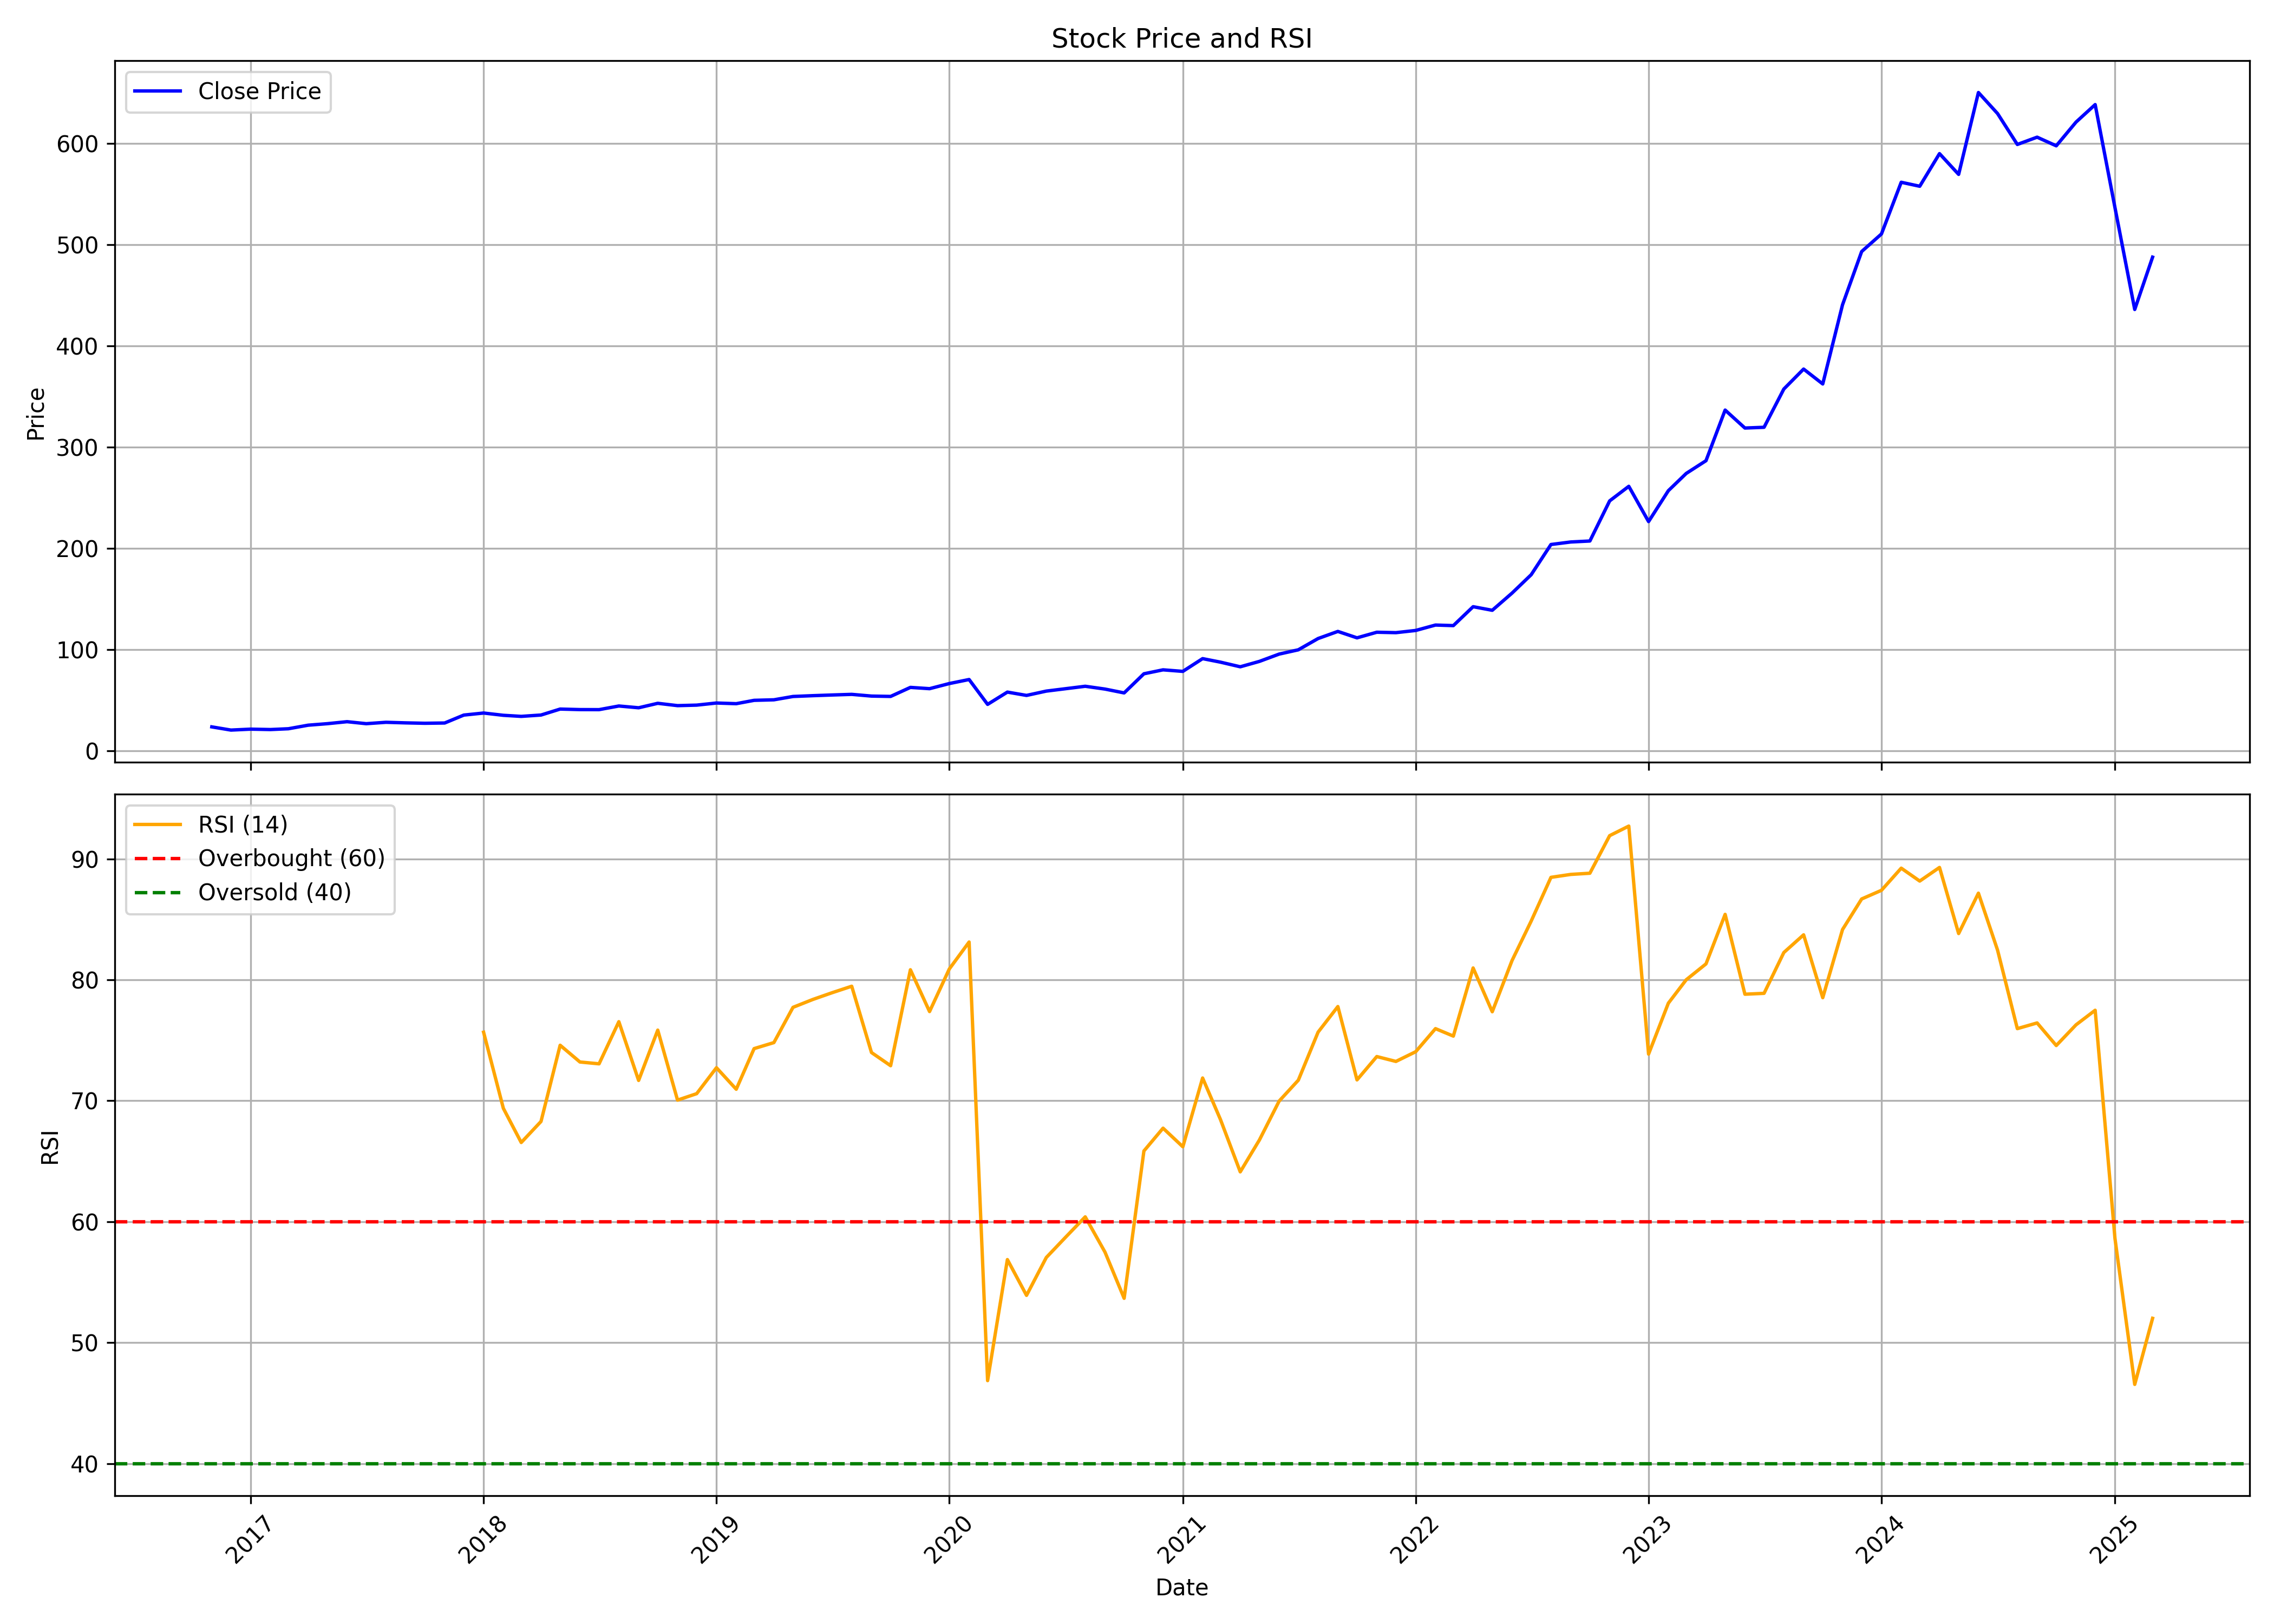

The data file committed next to this chart (first rows):
, date, symbol, open, high, low, close, volume, rsi
0, 2016-11-01, VBL, 23.11, 25.35, 21.12, 23.61, 353865841, 
1, 2016-12-01, VBL, 23.38, 23.64, 18.86, 20.45, 10295664, 
2, 2017-01-01, VBL, 20.74, 22.57, 20.48, 21.36, 7822312, 
3, 2017-02-01, VBL, 21.36, 21.89, 20.43, 20.97, 15197316, 
4, 2017-03-01, VBL, 21.44, 22.57, 18.27, 21.76, 39698969, 
5, 2017-04-01, VBL, 21.7, 26.81, 21.49, 25.27, 43847974, 
6, 2017-05-01, VBL, 25.27, 27.19, 24.77, 26.77, 48460722, 
7, 2017-06-01, VBL, 26.62, 30.15, 26.13, 28.74, 47261400, 
8, 2017-07-01, VBL, 28.54, 30.6, 25.58, 26.77, 52236232, 
9, 2017-08-01, VBL, 26.77, 30.81, 26.35, 28.14, 41489322, 
10, 2017-09-01, VBL, 28.28, 29.54, 26.66, 27.57, 8555061, 
11, 2017-10-01, VBL, 27.57, 28.62, 26.51, 27.17, 4068366, 
12, 2017-11-01, VBL, 27.31, 29.43, 26.22, 27.44, 21145226, 
13, 2017-12-01, VBL, 27.58, 35.85, 26.6, 35.27, 48248198, 
14, 2018-01-01, VBL, 35.2, 40.97, 33.69, 37.3, 185175524, 75.67
15, 2018-02-01, VBL, 37.31, 39.2, 33.81, 35.05, 22372698, 69.37
16, 2018-03-01, VBL, 35.31, 35.75, 31.85, 33.99, 20454366, 66.55
17, 2018-04-01, VBL, 34.37, 36.72, 33.76, 35.32, 21858938, 68.29
18, 2018-05-01, VBL, 35.32, 42.93, 35.32, 41.21, 65556718, 74.59
19, 2018-06-01, VBL, 41.54, 42.65, 38.34, 40.69, 28115935, 73.21
20, 2018-07-01, VBL, 40.98, 42.06, 36.01, 40.64, 51700923, 73.06
21, 2018-08-01, VBL, 40.92, 45.35, 38.99, 44.24, 35934106, 76.54
22, 2018-09-01, VBL, 47.15, 48.02, 39.42, 42.49, 12048825, 71.68
23, 2018-10-01, VBL, 41.64, 48.59, 41.12, 46.9, 15025543, 75.84
24, 2018-11-01, VBL, 47.35, 47.35, 42.29, 44.6, 22706973, 70.05
25, 2018-12-01, VBL, 45.42, 45.84, 39.26, 45.11, 21973703, 70.59
26, 2019-01-01, VBL, 45.43, 48.3, 43.48, 47.19, 29145325, 72.73
27, 2019-02-01, VBL, 47.39, 48.76, 42.27, 46.53, 35761676, 70.95
28, 2019-03-01, VBL, 46.58, 50.43, 45.69, 49.84, 52698051, 74.31
29, 2019-04-01, VBL, 50.19, 54.88, 46.72, 50.36, 45478861, 74.81
30, 2019-05-01, VBL, 50.36, 55.32, 50.36, 53.65, 54795936, 77.72
31, 2019-06-01, VBL, 54, 54.91, 45.55, 54.44, 35266970, 78.37
32, 2019-07-01, VBL, 54.74, 58.14, 44.53, 55.11, 32928121, 78.93
33, 2019-08-01, VBL, 55.45, 56.92, 50.46, 55.74, 35386766, 79.47
34, 2019-09-01, VBL, 55.96, 57.42, 49.8, 54.04, 31051117, 73.99
35, 2019-10-01, VBL, 54.46, 56.1, 51.02, 53.7, 51459868, 72.9
36, 2019-11-01, VBL, 54.03, 68.32, 53.26, 62.62, 127795873, 80.83
37, 2019-12-01, VBL, 63.47, 65.37, 58.98, 61.36, 36290995, 77.38
38, 2020-01-01, VBL, 61.14, 75.34, 59.3, 66.43, 52526671, 80.9
39, 2020-02-01, VBL, 67.1, 74.73, 64.97, 70.41, 67007369, 83.12
40, 2020-03-01, VBL, 71.01, 72.13, 41.76, 45.85, 66614360, 46.86
41, 2020-04-01, VBL, 46.32, 59.58, 43.3, 57.98, 48638301, 56.87
42, 2020-05-01, VBL, 57.98, 59.92, 49.47, 54.7, 63125938, 53.91
43, 2020-06-01, VBL, 55.42, 64, 50.74, 58.97, 96435880, 57.04
44, 2020-07-01, VBL, 59.39, 63.39, 57.27, 61.32, 68416439, 58.71
45, 2020-08-01, VBL, 61.62, 69, 58.88, 63.73, 59986195, 60.4
46, 2020-09-01, VBL, 63.03, 67.92, 58.12, 60.96, 48879104, 57.49
47, 2020-10-01, VBL, 61.77, 61.98, 56.43, 57.17, 73482672, 53.67
48, 2020-11-01, VBL, 58.14, 80.67, 57.17, 76.07, 107471673, 65.85
49, 2020-12-01, VBL, 78.57, 87.28, 71.75, 79.97, 94454091, 67.74
50, 2021-01-01, VBL, 79.62, 93.1, 74.56, 78.45, 72163028, 66.2
51, 2021-02-01, VBL, 78.39, 98.65, 75.6, 91.05, 111202756, 71.88
52, 2021-03-01, VBL, 93.41, 93.41, 83.64, 87.56, 82745082, 68.45
53, 2021-04-01, VBL, 88.18, 89.92, 76.25, 82.98, 68130645, 64.12
54, 2021-05-01, VBL, 84.68, 92.09, 83.92, 88.31, 81123517, 66.76
55, 2021-06-01, VBL, 88.61, 120.3, 87.39, 95.54, 113826472, 69.98
56, 2021-07-01, VBL, 96.25, 105.3, 92.85, 99.76, 58804892, 71.7
57, 2021-08-01, VBL, 100.8, 112.6, 94.37, 110.9, 112905280, 75.67
58, 2021-09-01, VBL, 111.3, 125.1, 109.5, 117.9, 105850157, 77.79
59, 2021-10-01, VBL, 118.3, 121.5, 106.3, 111.6, 77923458, 71.73
... 41 more rows
